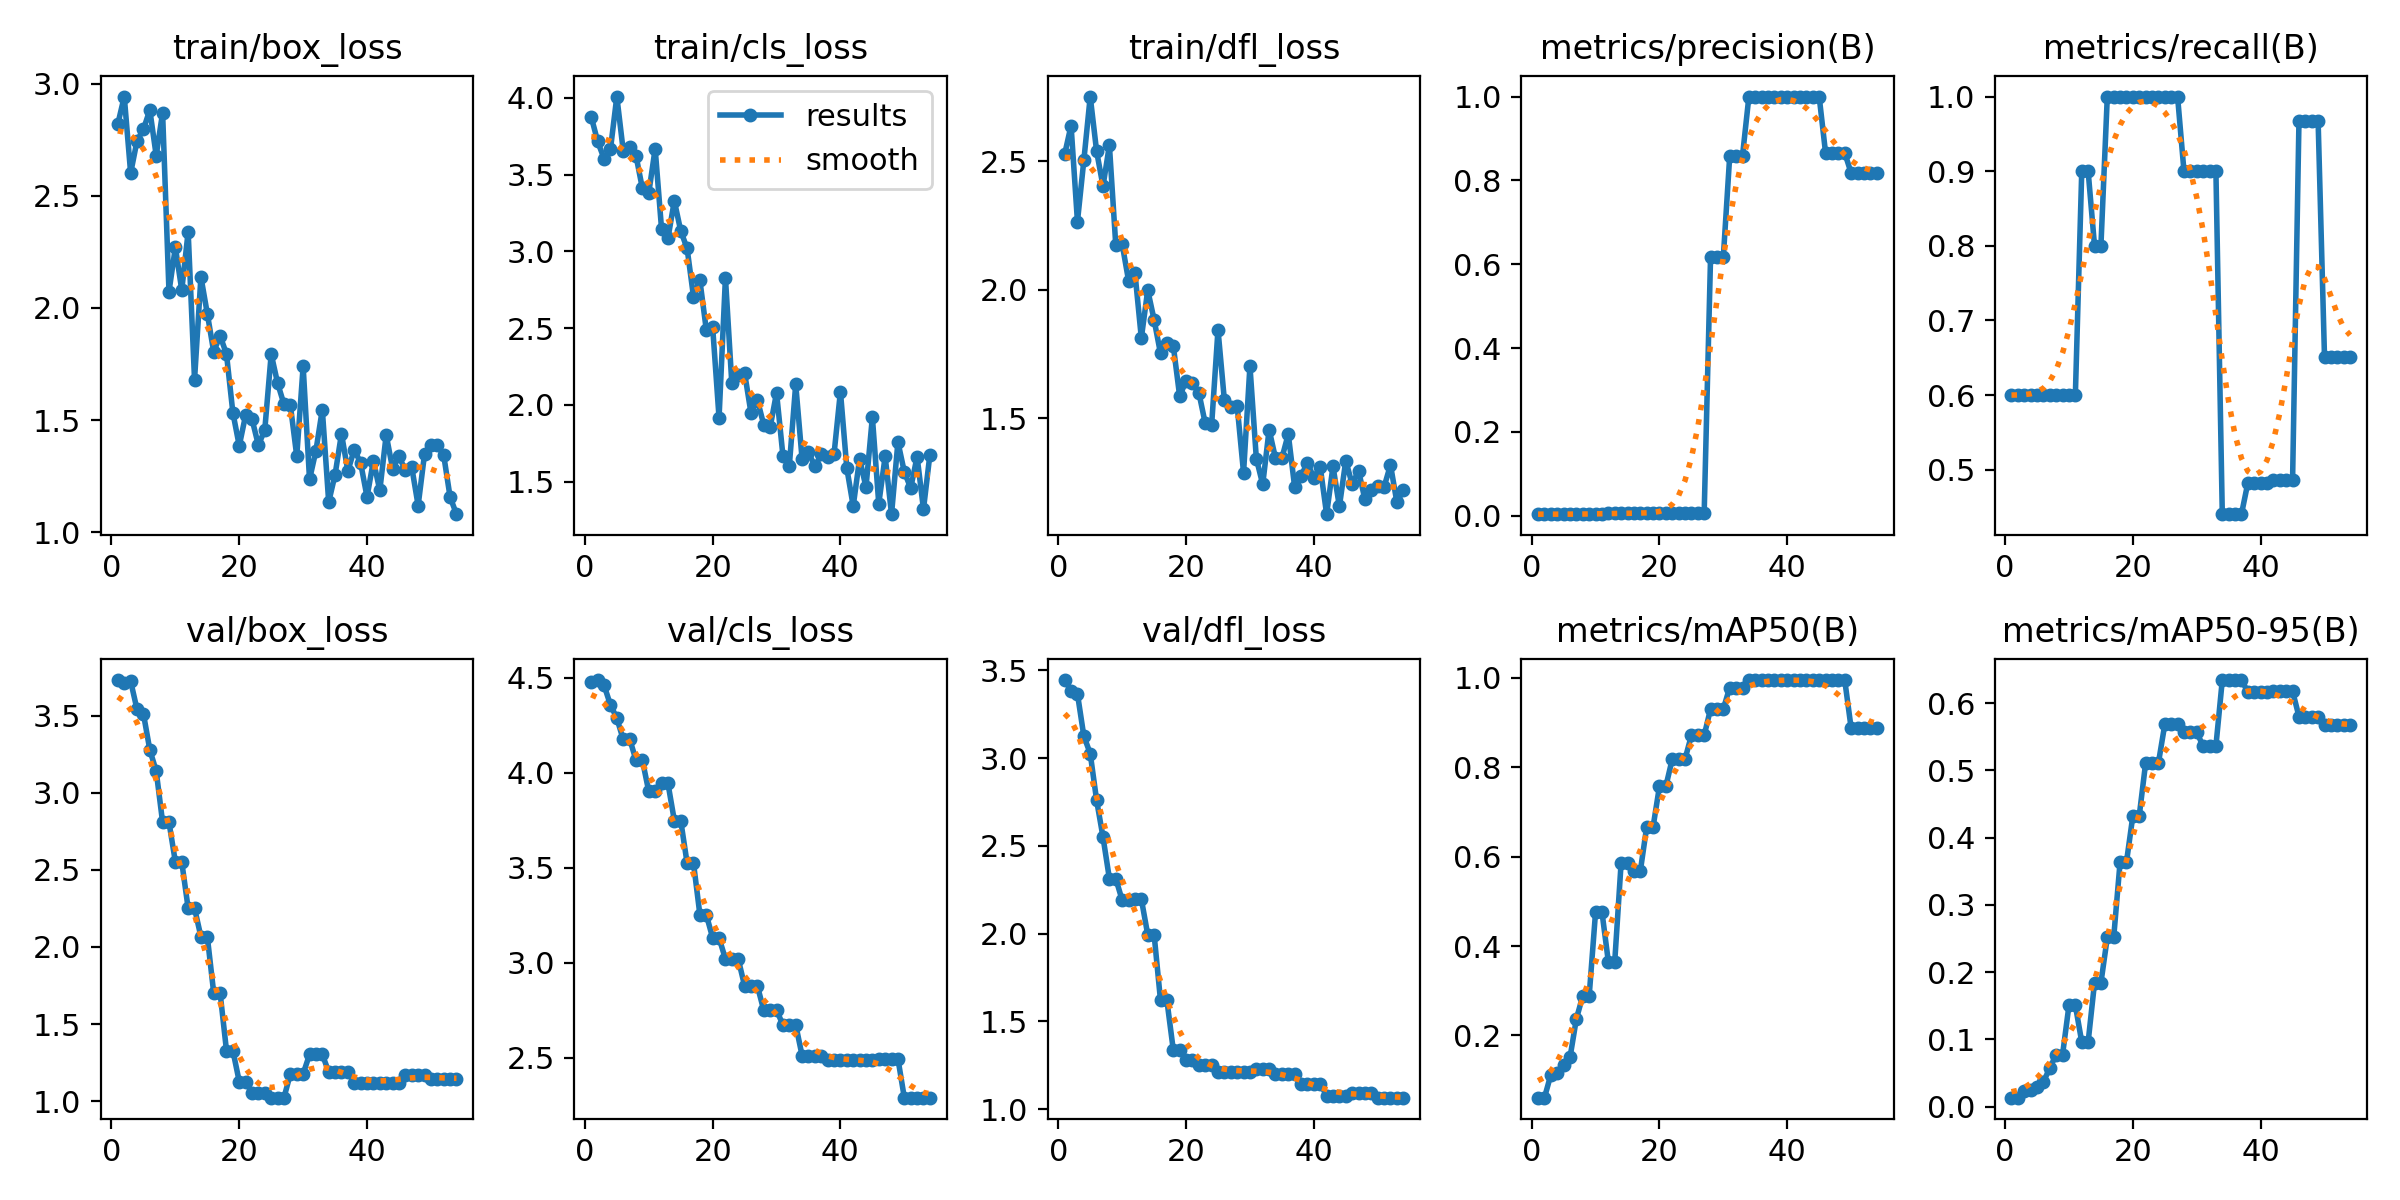

Source data for this figure (header and first rows):
epoch, time, train/box_loss, train/cls_loss, train/dfl_loss, metrics/precision(B), metrics/recall(B), metrics/mAP50(B), metrics/mAP50-95(B), val/box_loss, val/cls_loss, val/dfl_loss, lr/pg0, lr/pg1, lr/pg2
1, 9.478, 2.822, 3.876, 2.527, 0.00374, 0.6, 0.06097, 0.01328, 3.73, 4.475, 3.445, 0, 0, 0
2, 12.48, 2.944, 3.716, 2.638, 0.00375, 0.6, 0.06078, 0.01353, 3.712, 4.488, 3.384, 1.6505e-05, 1.6505e-05, 1.6505e-05
3, 15.52, 2.602, 3.604, 2.265, 0.00373, 0.6, 0.1123, 0.02286, 3.723, 4.46, 3.367, 3.26799e-05, 3.26799e-05, 3.26799e-05
4, 18.13, 2.746, 3.665, 2.503, 0.00375, 0.6, 0.1151, 0.02539, 3.539, 4.357, 3.126, 4.85247e-05, 4.85247e-05, 4.85247e-05
5, 20.86, 2.797, 4.009, 2.751, 0.00376, 0.6, 0.1328, 0.02909, 3.511, 4.287, 3.027, 6.40395e-05, 6.40395e-05, 6.40395e-05
6, 23.43, 2.884, 3.656, 2.538, 0.00374, 0.6, 0.1509, 0.03697, 3.278, 4.175, 2.76, 7.92242e-05, 7.92242e-05, 7.92242e-05
7, 26.1, 2.68, 3.679, 2.403, 0.00381, 0.6, 0.2374, 0.05728, 3.14, 4.179, 2.55, 9.40788e-05, 9.40788e-05, 9.40788e-05
8, 29.26, 2.871, 3.624, 2.562, 0.00384, 0.6, 0.2885, 0.0775, 2.808, 4.066, 2.314, 0.0001086, 0.0001086, 0.0001086
9, 32.07, 2.073, 3.41, 2.172, 0.00384, 0.6, 0.2885, 0.0775, 2.808, 4.066, 2.314, 0.0001228, 0.0001228, 0.0001228
10, 34.63, 2.271, 3.38, 2.177, 0.00392, 0.6, 0.4762, 0.1507, 2.551, 3.901, 2.191, 0.0001367, 0.0001367, 0.0001367
11, 37.27, 2.08, 3.669, 2.035, 0.00392, 0.6, 0.4762, 0.1507, 2.551, 3.901, 2.191, 0.0001502, 0.0001502, 0.0001502
12, 39.85, 2.34, 3.146, 2.065, 0.00601, 0.9, 0.3649, 0.09609, 2.251, 3.945, 2.197, 0.0001634, 0.0001634, 0.0001634
13, 42.67, 1.68, 3.085, 1.811, 0.00601, 0.9, 0.3649, 0.09609, 2.251, 3.945, 2.197, 0.0001763, 0.0001763, 0.0001763
14, 45.5, 2.139, 3.329, 1.998, 0.00541, 0.8, 0.5862, 0.1841, 2.066, 3.748, 1.995, 0.0001888, 0.0001888, 0.0001888
15, 48.24, 1.975, 3.134, 1.882, 0.00541, 0.8, 0.5862, 0.1841, 2.066, 3.748, 1.995, 0.000201, 0.000201, 0.000201
16, 50.82, 1.805, 3.019, 1.751, 0.0067, 1, 0.5671, 0.2516, 1.702, 3.525, 1.62, 0.0002129, 0.0002129, 0.0002129
17, 53.57, 1.876, 2.706, 1.792, 0.0067, 1, 0.5671, 0.2516, 1.702, 3.525, 1.62, 0.0002245, 0.0002245, 0.0002245
18, 56.14, 1.794, 2.811, 1.782, 0.00668, 1, 0.6664, 0.3637, 1.328, 3.253, 1.338, 0.0002357, 0.0002357, 0.0002357
19, 58.86, 1.533, 2.49, 1.585, 0.00668, 1, 0.6664, 0.3637, 1.328, 3.253, 1.338, 0.0002466, 0.0002466, 0.0002466
20, 61.64, 1.385, 2.506, 1.645, 0.00669, 1, 0.7572, 0.4326, 1.127, 3.131, 1.279, 0.0002572, 0.0002572, 0.0002572
21, 64.7, 1.523, 1.915, 1.637, 0.00669, 1, 0.7572, 0.4326, 1.127, 3.131, 1.279, 0.0002674, 0.0002674, 0.0002674
22, 67.44, 1.504, 2.828, 1.599, 0.00673, 1, 0.8181, 0.5111, 1.053, 3.02, 1.25, 0.0002773, 0.0002773, 0.0002773
23, 70.06, 1.387, 2.14, 1.48, 0.00673, 1, 0.8181, 0.5111, 1.053, 3.02, 1.25, 0.0002869, 0.0002869, 0.0002869
24, 72.69, 1.458, 2.197, 1.472, 0.00673, 1, 0.8181, 0.5111, 1.053, 3.02, 1.25, 0.0002961, 0.0002961, 0.0002961
25, 75.54, 1.794, 2.208, 1.844, 0.00673, 1, 0.8711, 0.5685, 1.023, 2.878, 1.211, 0.000305, 0.000305, 0.000305
26, 78.06, 1.665, 1.947, 1.569, 0.00673, 1, 0.8711, 0.5685, 1.023, 2.878, 1.211, 0.0003136, 0.0003136, 0.0003136
27, 80.74, 1.57, 2.033, 1.544, 0.00673, 1, 0.8711, 0.5685, 1.023, 2.878, 1.211, 0.0003219, 0.0003219, 0.0003219
28, 83.35, 1.566, 1.869, 1.547, 0.6179, 0.9, 0.9306, 0.5567, 1.177, 2.75, 1.213, 0.0003298, 0.0003298, 0.0003298
29, 86.04, 1.339, 1.855, 1.287, 0.6179, 0.9, 0.9306, 0.5567, 1.177, 2.75, 1.213, 0.0003374, 0.0003374, 0.0003374
30, 88.58, 1.74, 2.078, 1.703, 0.6179, 0.9, 0.9306, 0.5567, 1.177, 2.75, 1.213, 0.0003446, 0.0003446, 0.0003446
31, 91.25, 1.235, 1.669, 1.342, 0.8588, 0.9, 0.9783, 0.5363, 1.303, 2.674, 1.228, 0.0003516, 0.0003516, 0.0003516
32, 93.81, 1.363, 1.602, 1.242, 0.8588, 0.9, 0.9783, 0.5363, 1.303, 2.674, 1.228, 0.0003582, 0.0003582, 0.0003582
33, 96.54, 1.547, 2.134, 1.455, 0.8588, 0.9, 0.9783, 0.5363, 1.303, 2.674, 1.228, 0.0003644, 0.0003644, 0.0003644
34, 99.2, 1.134, 1.646, 1.344, 1, 0.4405, 0.995, 0.6345, 1.189, 2.511, 1.203, 0.0003704, 0.0003704, 0.0003704
35, 102.2, 1.257, 1.691, 1.344, 1, 0.4405, 0.995, 0.6345, 1.189, 2.511, 1.203, 0.000376, 0.000376, 0.000376
36, 107, 1.439, 1.599, 1.437, 1, 0.4405, 0.995, 0.6345, 1.189, 2.511, 1.203, 0.0003813, 0.0003813, 0.0003813
37, 109.8, 1.273, 1.677, 1.231, 1, 0.4405, 0.995, 0.6345, 1.189, 2.511, 1.203, 0.0003862, 0.0003862, 0.0003862
38, 112.7, 1.368, 1.661, 1.275, 1, 0.4824, 0.995, 0.6169, 1.121, 2.489, 1.145, 0.0003909, 0.0003909, 0.0003909
39, 115.4, 1.308, 1.679, 1.325, 1, 0.4824, 0.995, 0.6169, 1.121, 2.489, 1.145, 0.0003952, 0.0003952, 0.0003952
40, 118.9, 1.157, 2.087, 1.268, 1, 0.4824, 0.995, 0.6169, 1.121, 2.489, 1.145, 0.0003991, 0.0003991, 0.0003991
41, 121.8, 1.318, 1.587, 1.309, 1, 0.4824, 0.995, 0.6169, 1.121, 2.489, 1.145, 0.0004027, 0.0004027, 0.0004027
42, 124.5, 1.186, 1.34, 1.126, 1, 0.4862, 0.995, 0.6179, 1.12, 2.486, 1.077, 0.000406, 0.000406, 0.000406
43, 127.4, 1.434, 1.649, 1.312, 1, 0.4862, 0.995, 0.6179, 1.12, 2.486, 1.077, 0.000409, 0.000409, 0.000409
44, 130.1, 1.284, 1.463, 1.156, 1, 0.4862, 0.995, 0.6179, 1.12, 2.486, 1.077, 0.0004117, 0.0004117, 0.0004117
45, 133, 1.338, 1.919, 1.334, 1, 0.4862, 0.995, 0.6179, 1.12, 2.486, 1.077, 0.000414, 0.000414, 0.000414
46, 135.8, 1.276, 1.356, 1.242, 0.8657, 0.9668, 0.995, 0.5803, 1.172, 2.495, 1.093, 0.000416, 0.000416, 0.000416
47, 138.6, 1.29, 1.663, 1.295, 0.8657, 0.9668, 0.995, 0.5803, 1.172, 2.495, 1.093, 0.0004176, 0.0004176, 0.0004176
48, 141.3, 1.118, 1.288, 1.183, 0.8657, 0.9668, 0.995, 0.5803, 1.172, 2.495, 1.093, 0.0004189, 0.0004189, 0.0004189
49, 144.1, 1.348, 1.758, 1.219, 0.8657, 0.9668, 0.995, 0.5803, 1.172, 2.495, 1.093, 0.0004199, 0.0004199, 0.0004199
50, 146.8, 1.389, 1.563, 1.235, 0.8177, 0.6505, 0.8879, 0.5671, 1.146, 2.29, 1.066, 0.0004206, 0.0004206, 0.0004206
51, 149.6, 1.387, 1.457, 1.232, 0.8177, 0.6505, 0.8879, 0.5671, 1.146, 2.29, 1.066, 0.0004209, 0.0004209, 0.0004209
52, 152.3, 1.343, 1.663, 1.318, 0.8177, 0.6505, 0.8879, 0.5671, 1.146, 2.29, 1.066, 0.0004209, 0.0004209, 0.0004209
53, 155.1, 1.157, 1.32, 1.172, 0.8177, 0.6505, 0.8879, 0.5671, 1.146, 2.29, 1.066, 0.0004206, 0.0004206, 0.0004206
54, 157.8, 1.08, 1.674, 1.218, 0.8177, 0.6505, 0.8879, 0.5671, 1.146, 2.29, 1.066, 0.0004199, 0.0004199, 0.0004199
